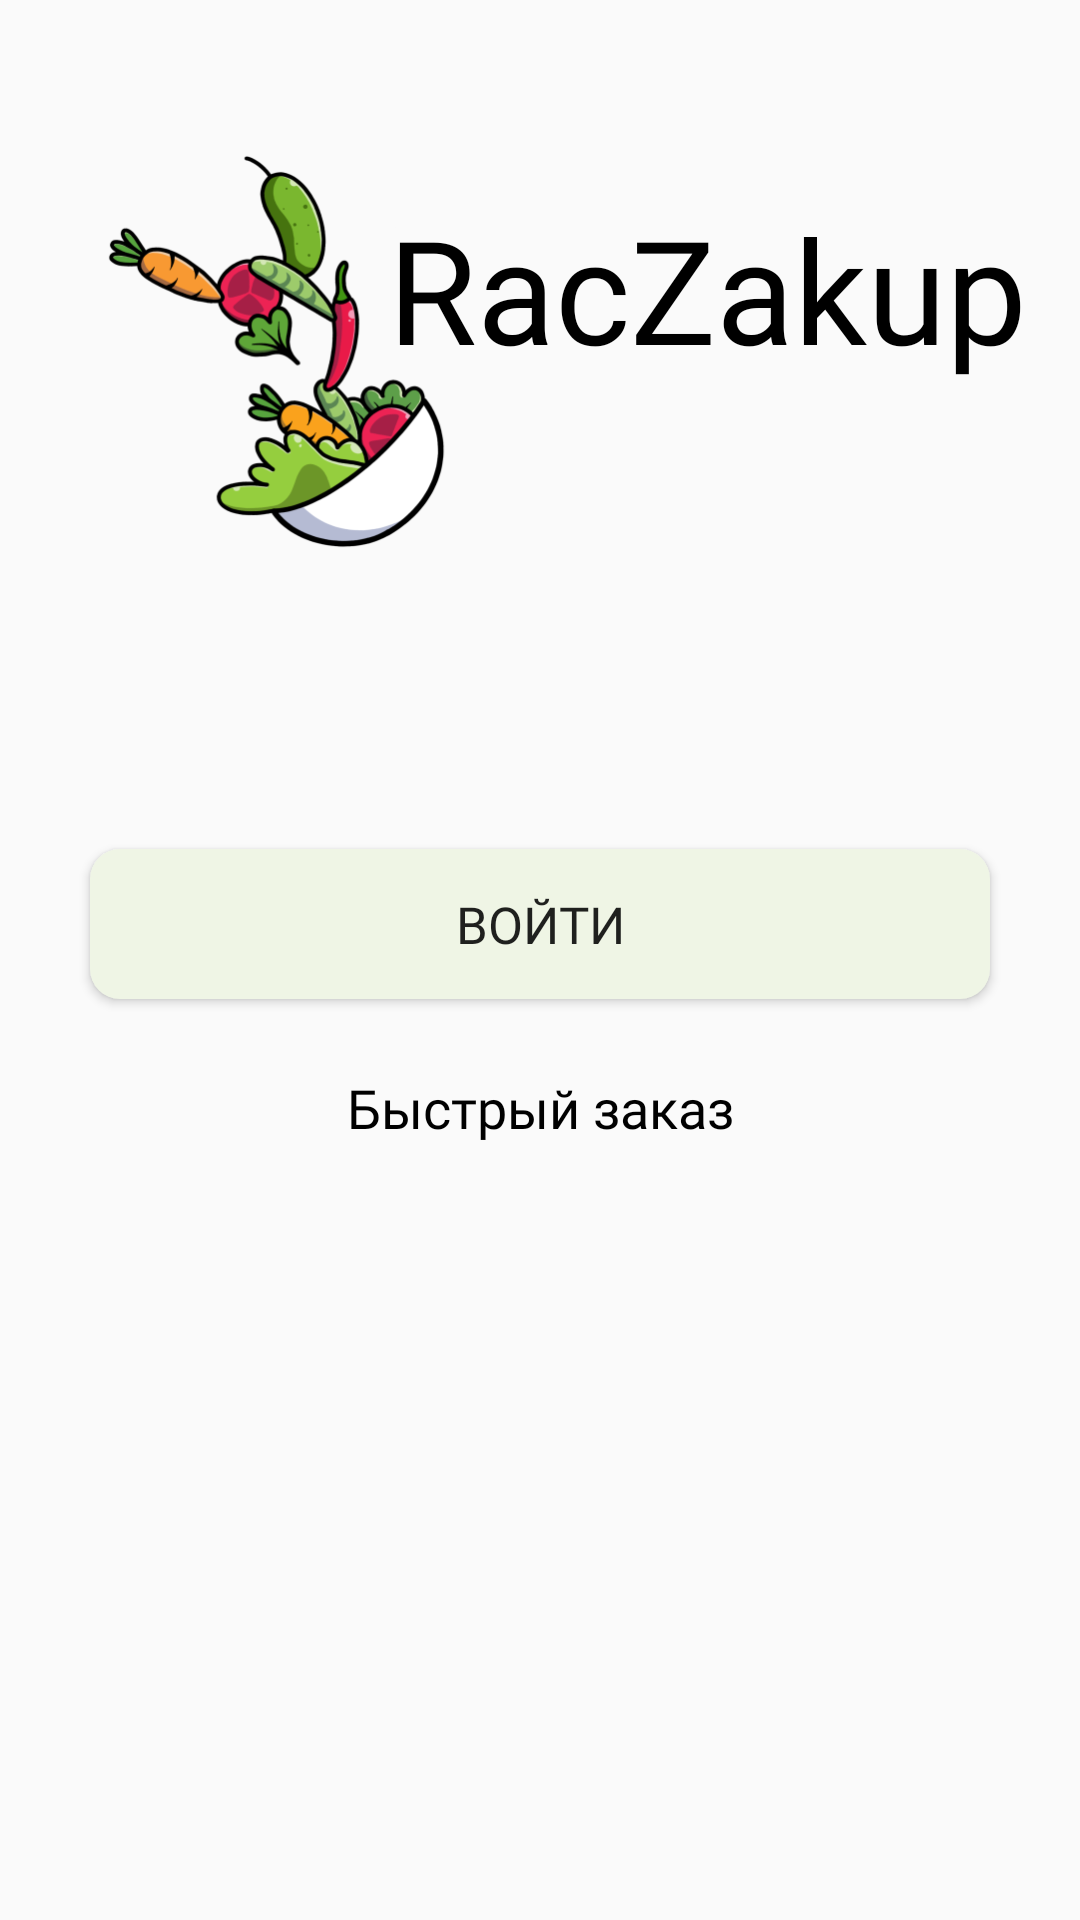

Layout XML and referenced resources for this Android screen:
<!-- AndroidManifest.xml: application theme Theme.RacZakupSecond -->
<!-- res/layout/fragment_start.xml -->
<?xml version="1.0" encoding="utf-8"?>
<androidx.constraintlayout.widget.ConstraintLayout xmlns:android="http://schemas.android.com/apk/res/android"
    xmlns:app="http://schemas.android.com/apk/res-auto"
    xmlns:tools="http://schemas.android.com/tools"
    android:layout_width="match_parent"
    android:layout_height="match_parent"
    tools:context=".screens.start.StartFragment">
    

    <TextView
        android:layout_width="wrap_content"
        android:layout_height="wrap_content"

        android:layout_marginStart="-64dp"
        android:layout_marginTop="64dp"

        android:fontFamily="@font/roboto"
        android:text="@string/app_name"

        android:textColor="@color/black"

        android:textSize="48sp"

        app:layout_constraintEnd_toEndOf="parent"
        app:layout_constraintStart_toEndOf="@+id/imageView2"
        app:layout_constraintTop_toTopOf="parent" />

    <ImageView
        android:id="@+id/imageView2"
        android:layout_width="155dp"
        android:layout_height="155dp"

        android:layout_marginStart="20dp"
        android:layout_marginTop="42dp"

        android:src="@drawable/ic_logo_color_rotated"

        app:layout_constraintStart_toStartOf="parent"
        app:layout_constraintTop_toTopOf="parent" />

    <androidx.appcompat.widget.AppCompatButton
        android:id="@+id/button_login"

        android:layout_width="300dp"
        android:layout_height="50dp"

        android:text="@string/frag_login_button"
        android:textSize="17sp"
        android:fontFamily="@font/roboto_bold_italic"

        android:layout_marginBottom="24dp"

        android:background="@drawable/shape_toauthfrag_button_login"

        app:layout_constraintBottom_toBottomOf="parent"
        app:layout_constraintEnd_toEndOf="parent"
        app:layout_constraintStart_toStartOf="parent"
        app:layout_constraintTop_toTopOf="parent" />

    <TextView
        android:id="@+id/textView_button_fast_order"
        android:layout_width="wrap_content"
        android:layout_height="wrap_content"

        android:layout_marginTop="24dp"
        android:text="@string/fast_order"
        android:fontFamily="@font/roboto"
        android:textColor="@color/black"
        android:textSize="18sp"

        app:layout_constraintEnd_toEndOf="@+id/button_login"
        app:layout_constraintStart_toStartOf="@+id/button_login"
        app:layout_constraintTop_toBottomOf="@+id/button_login" />

    <ImageView
        android:layout_width="wrap_content"
        android:layout_height="wrap_content"
        android:layout_marginTop="3dp"
        android:layout_marginStart="8dp"
        android:src="@drawable/ic_toauthfrag_arrow_forward"
        app:layout_constraintBottom_toBottomOf="@+id/textView_button_fast_order"
        app:layout_constraintStart_toEndOf="@+id/textView_button_fast_order"
        app:layout_constraintTop_toTopOf="@+id/textView_button_fast_order" />


</androidx.constraintlayout.widget.ConstraintLayout>
<!-- resources referenced by this layout -->
<resources>
  <color name="black">#FF000000</color>
  <!-- drawable background (drawable) -->
  <?xml version="1.0" encoding="utf-8"?>
  <shape xmlns:android="http://schemas.android.com/apk/res/android">
      <gradient
          android:startColor="#CEFF66"
          android:endColor="#B35AE4ED"
          android:angle="270" />
  </shape>
  <!-- drawable ic_logo_color_rotated: png bitmap (drawable, 56919 bytes) -->
  <!-- drawable shape_toauthfrag_button_login (drawable) -->
  <?xml version="1.0" encoding="utf-8"?>
  <shape xmlns:android="http://schemas.android.com/apk/res/android"
      android:shape="rectangle">
      <solid android:color="@color/default_button"/>
      <corners android:radius="10dp"/>
  </shape>
  <string name="app_name">RacZakup</string>
  <string name="fast_order">Быстрый заказ</string>
  <string name="frag_login_button">Войти</string>
  <style name="Theme.RacZakupSecond" parent="Base.Theme.AppCompat.Light.DarkActionBar">
          
          <item name="colorPrimary">@color/purple_500</item>
          <item name="colorPrimaryVariant">@color/purple_700</item>
          <item name="colorOnPrimary">@color/white</item>
          
          <item name="colorSecondary">@color/teal_200</item>
          <item name="colorSecondaryVariant">@color/teal_700</item>
          <item name="colorOnSecondary">@color/black</item>
          
          <item name="android:statusBarColor">?attr/colorPrimaryVariant</item>
          
          <item name="windowActionBar">false</item>
          <item name="windowNoTitle">true</item>
      </style>
  <color name="default_button">#EFF5E5</color>
  <color name="purple_500">#FF6200EE</color>
  <color name="purple_700">#FF3700B3</color>
  <color name="white">#FFFFFFFF</color>
  <color name="teal_200">#FF03DAC5</color>
  <color name="teal_700">#FF018786</color>
</resources>
